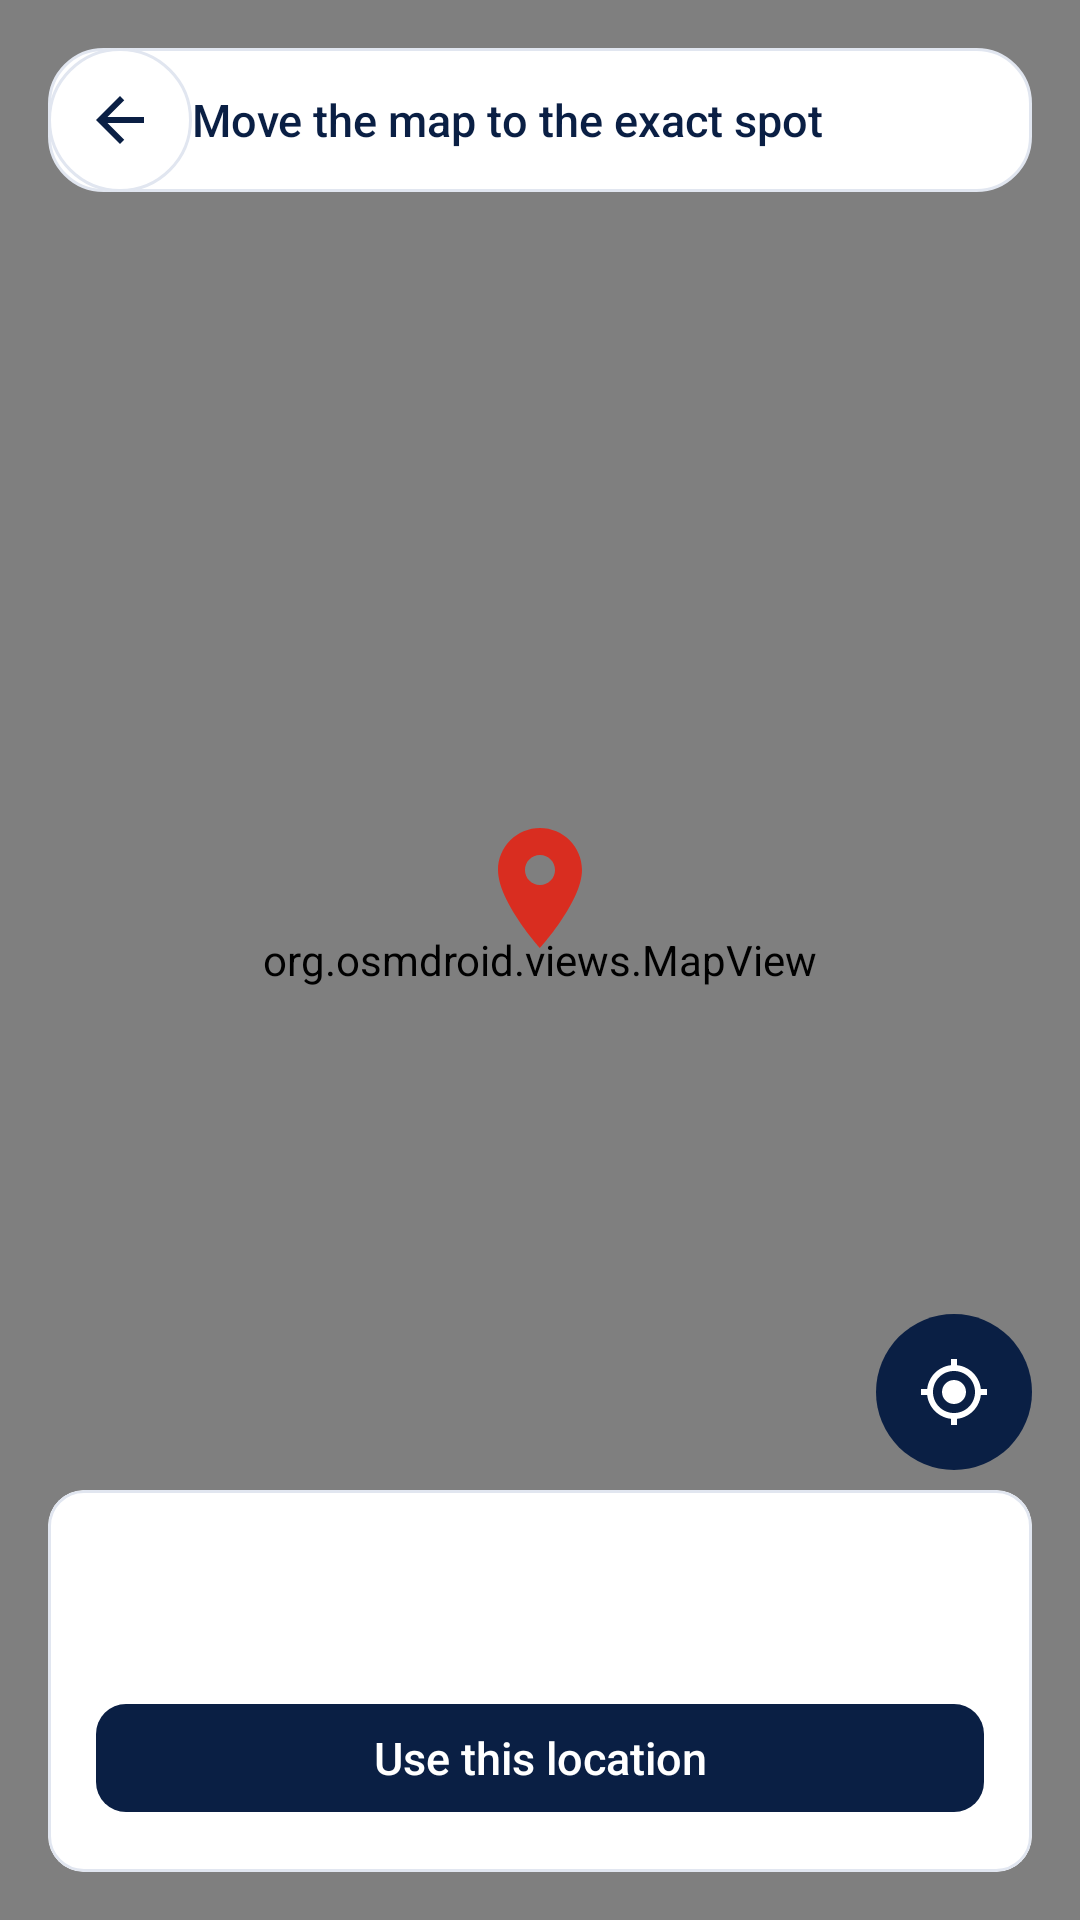

Layout XML and referenced resources for this Android screen:
<!-- AndroidManifest.xml: application theme Theme.RescueLink -->
<!-- res/layout/activity_map_picker.xml -->
<?xml version="1.0" encoding="utf-8"?>
<FrameLayout xmlns:android="http://schemas.android.com/apk/res/android"
    xmlns:app="http://schemas.android.com/apk/res-auto"
    android:layout_width="match_parent"
    android:layout_height="match_parent"
    android:background="?attr/rlPale">

    <org.osmdroid.views.MapView
        android:id="@+id/map"
        android:layout_width="match_parent"
        android:layout_height="match_parent" />

    <ImageView
        android:layout_width="48dp"
        android:layout_height="48dp"
        android:layout_gravity="center"
        android:layout_marginBottom="24dp"
        android:contentDescription="Selected spot"
        android:src="@drawable/ic_map_pin"
        app:tint="@color/critical" />

    <LinearLayout
        android:layout_width="match_parent"
        android:layout_height="wrap_content"
        android:layout_gravity="top"
        android:layout_margin="16dp"
        android:background="@drawable/bg_search" android:elevation="0dp"
        android:gravity="center_vertical"
        android:orientation="horizontal"
        android:paddingEnd="16dp">

        <ImageButton
            android:id="@+id/btn_back"
            android:layout_width="48dp"
            android:layout_height="48dp"
            android:background="@drawable/bg_icon_button"
            android:contentDescription="@string/back"
            android:src="@drawable/ic_arrow_back" />

        <TextView
            android:layout_width="wrap_content"
            android:layout_height="wrap_content"
            android:fontFamily="sans-serif-medium"
            android:text="Move the map to the exact spot"
            android:textColor="?attr/rlPrimary"
            android:textSize="15sp" />
    </LinearLayout>

    <ImageButton
        android:id="@+id/btn_locate"
        android:layout_width="52dp"
        android:layout_height="52dp"
        android:layout_gravity="end|bottom"
        android:layout_marginEnd="16dp"
        android:layout_marginBottom="150dp"
        android:background="@drawable/bg_circle_navy"
        android:contentDescription="My location" android:elevation="0dp"
        android:src="@drawable/ic_my_location"
        app:tint="@color/white" />

    <com.google.android.material.card.MaterialCardView
        android:layout_width="match_parent"
        android:layout_height="wrap_content"
        android:layout_gravity="bottom"
        android:layout_margin="16dp"
        app:cardBackgroundColor="@color/white"
        app:cardCornerRadius="12dp"
        app:cardElevation="0dp"
        app:strokeColor="@color/border"
        app:strokeWidth="1dp">

        <LinearLayout
            android:layout_width="match_parent"
            android:layout_height="wrap_content"
            android:orientation="vertical"
            android:padding="16dp">

            <TextView
                android:id="@+id/tv_pick_coords"
                android:layout_width="wrap_content"
                android:layout_height="wrap_content"
                android:fontFamily="sans-serif-medium"
                android:textColor="?attr/rlPrimary"
                android:textSize="16sp" />

            <TextView
                android:id="@+id/tv_pick_hint"
                android:layout_width="wrap_content"
                android:layout_height="wrap_content"
                android:layout_marginTop="2dp"
                android:layout_marginBottom="10dp"
                android:textColor="@color/text_secondary"
                android:textSize="13sp" />

            <com.google.android.material.button.MaterialButton
                android:id="@+id/btn_confirm_pick"
                style="@style/Widget.RescueLink.Button"
                android:layout_width="match_parent"
                android:layout_height="wrap_content"
                android:text="Use this location" />
        </LinearLayout>
    </com.google.android.material.card.MaterialCardView>
</FrameLayout>
<!-- resources referenced by this layout -->
<resources>
  <color name="border">#E1E6F0</color>
  <color name="critical">#D92D20</color>
  <color name="text_secondary">#5F6C86</color>
  <color name="white">#FFFFFF</color>
  <!-- drawable bg_circle_navy (drawable) -->
  <?xml version="1.0" encoding="utf-8"?>
  <shape xmlns:android="http://schemas.android.com/apk/res/android" android:shape="oval">
      <solid android:color="?attr/rlPrimary" />
  </shape>
  <!-- drawable bg_icon_button (drawable) -->
  <?xml version="1.0" encoding="utf-8"?>
  <ripple xmlns:android="http://schemas.android.com/apk/res/android" android:color="?attr/rlPrimaryContainer">
      <item>
          <shape android:shape="oval">
              <solid android:color="@color/surface" />
              <stroke android:width="1dp" android:color="@color/border" />
          </shape>
      </item>
  </ripple>
  <!-- drawable bg_search (drawable) -->
  <?xml version="1.0" encoding="utf-8"?>
  <shape xmlns:android="http://schemas.android.com/apk/res/android" android:shape="rectangle">
      <solid android:color="@color/white" />
      <corners android:radius="18dp" />
      <stroke android:width="1dp" android:color="@color/border" />
  </shape>
  <!-- drawable ic_arrow_back (drawable) -->
  <vector xmlns:android="http://schemas.android.com/apk/res/android"
      android:width="24dp" android:height="24dp"
      android:viewportWidth="24" android:viewportHeight="24">
      <path android:fillColor="#0A1F44"
          android:pathData="M20,11H7.83l5.59,-5.59L12,4l-8,8 8,8 1.41,-1.41L7.83,13H20v-2z" />
  </vector>
  <string name="back">Back</string>
  <color name="surface">#FFFFFF</color>
  <dimen name="radius_button">10dp</dimen>
  <dimen name="button_height">44dp</dimen>
  <color name="navy">#0A1F44</color>
  <color name="secondary_blue">#2563EB</color>
  <color name="primary_container">#DCE6FA</color>
  <color name="secondary_container">#E0EAFF</color>
  <color name="pale_blue">#E8EEF9</color>
  <color name="hero_start">#0A1F44</color>
  <color name="hero_end">#1A4B9B</color>
  <color name="text_main">#0B1B3A</color>
  <color name="surface_variant">#EEF2FA</color>
  <color name="background">#F3F5FA</color>
  <style name="ShapeAppearance.RescueLink.Small" parent="ShapeAppearance.Material3.SmallComponent">
          <item name="cornerFamily">rounded</item>
          <item name="cornerSize">@dimen/radius_input</item>
      </style>
  <style name="ShapeAppearance.RescueLink.Medium" parent="ShapeAppearance.Material3.MediumComponent">
          <item name="cornerFamily">rounded</item>
          <item name="cornerSize">@dimen/radius_card</item>
      </style>
  <style name="ThemeOverlay.RescueLink.BottomSheet" parent="ThemeOverlay.Material3.BottomSheetDialog">
          <item name="bottomSheetStyle">@style/Widget.RescueLink.BottomSheet</item>
      </style>
  <style name="ThemeOverlay.RescueLink.Dialog" parent="ThemeOverlay.Material3.MaterialAlertDialog">
          <item name="android:windowAnimationStyle">@style/Animation.RescueLink.Dialog</item>
      </style>
  <dimen name="radius_card">12dp</dimen>
  <dimen name="radius_input">10dp</dimen>
  <style name="Widget.RescueLink.BottomSheet" parent="Widget.Material3.BottomSheet">
          <item name="backgroundTint">@color/surface</item>
          <item name="shapeAppearanceOverlay">@style/ShapeAppearance.RescueLink.Sheet</item>
      </style>
  <style name="Animation.RescueLink.Dialog" parent="@android:style/Animation.Dialog">
          <item name="android:windowEnterAnimation">@anim/dialog_in</item>
          <item name="android:windowExitAnimation">@anim/dialog_out</item>
      </style>
  <style name="ShapeAppearance.RescueLink.Sheet" parent="">
          <item name="cornerFamilyTopLeft">rounded</item>
          <item name="cornerFamilyTopRight">rounded</item>
          <item name="cornerSizeTopLeft">28dp</item>
          <item name="cornerSizeTopRight">28dp</item>
          <item name="cornerSizeBottomLeft">0dp</item>
          <item name="cornerSizeBottomRight">0dp</item>
      </style>
</resources>
